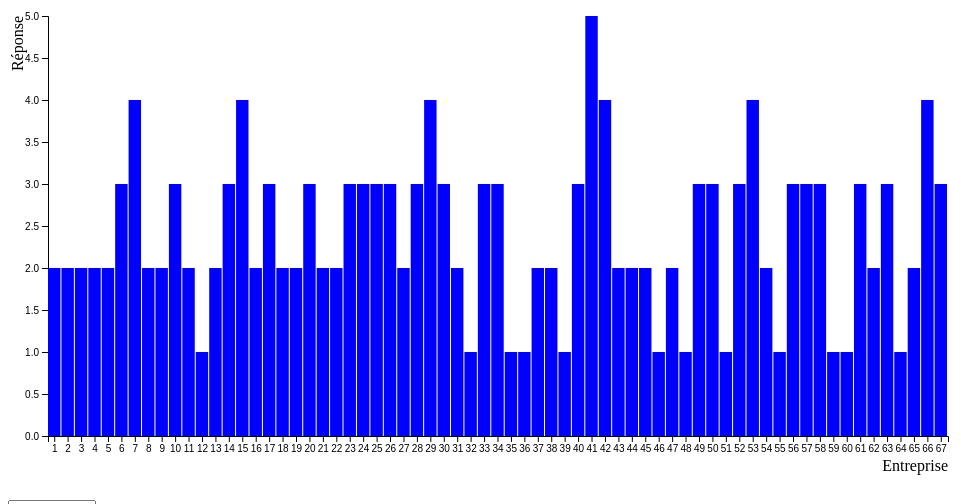
D3 v4 page, settled after 480 driven frames (8 s of simulated time); the page loaded 1 data file(s).


// ── js/fourthgraph.js
d3.csv("data/reponses_entreprises.csv", function (error, data){

	// lever une erreur si échec lors de l'import des données
	if (error) throw error;
	// récupération des en-têtes "noms de boissons"
	var elements = Object.keys(data[0])
		.filter(function(d){
			return (d != "entreprise");
		});
	var selectedQuestion = elements[0]; // par défaut, la première boisson est sélectionnée
	
	// décrlatation des marges et récupération des dimensions du svg: largeur et hauteur 
	var margin = {top: 20, right: 20, bottom: 40, left: 40}, 
		width = d3.select("#svg4").node().getBoundingClientRect().width-margin.left-margin.right, 
		height = d3.select("#svg4").node().getBoundingClientRect().height-margin.bottom-margin.top;
	
	// déclaration de la fonction de passage à l'échelle pour l'abscisse 
	var xScale= d3.scaleBand().domain(data.map(d => d.entreprise)).range([margin.left, width]);
    
	// déclaration de la fonction de passage à l'échelle pour l'ordonnée 	
	var yScale= d3.scaleLinear().domain([0, d3.max(data.map(d => d[selectedQuestion]))]).range([height, margin.top]); 

	// définition du constructeur de l'axe abscisse
	var xAxis= g => g
		.attr("transform", `translate(0, ${height})`)
		.call(d3.axisBottom(xScale));
	
	// définition du constructeur de l'axe ordonnée
	var yAxis= g => g
		.attr("transform", `translate(${margin.left}, 0)`)
		.call(d3.axisLeft(yScale));
	
	// appels aux constructeurs d'axes	
	var Abscissa= d3.select('#svg4').append("g").attr("class", "xAxis").call(xAxis);
	var ordinate= d3.select('#svg4').append("g").attr("class", "yAxis").call(yAxis);
	
	// ajout du labelle de l'axe abscisse
    //label lte7t
	d3.select('#svg4').append("text")             
		.attr("transform", `translate(${width}, ${height+margin.top+15})`)
		.style("text-anchor", "end")
		.text("Entreprise");
	  
	// ajout du labelle de l'axe ordonnée
    //label a gauche
	d3.select('#svg4').append("text")
		.attr("transform", "rotate(-90)")	
		.attr("y", 15)
		.attr("x", -margin.top)
		.style("text-anchor", "end")
		.text("Réponse");
	
	// sélection vide, association de données, créaction des bars interactives, dimensionnement et positionnement des barres selon les échelles prédéfinies
	//les barres li ldakhel
    var bars = d3.select('#svg4').selectAll("rect")
		.data(data)
		.enter()
		.append("rect")
		.style("fill", "blue")
		.attr("y", function(d){
			return yScale(+d[selectedQuestion]);
		})
		.attr("height",  function(d){
			return yScale(0) - yScale(+d[selectedQuestion]);
		})
		.attr("width", xScale.bandwidth()-1)
		.attr("x", function(d, i) {
			return xScale(d.entreprise);
		})
		.on("mouseover", function(d){
			d3.select(this).style("fill", "black");
		})
		.on("mouseout", function(d){
			d3.select(this).style("fill", "blue");
		});
	
	// créer un élément select avec un événement lors du changement de valeur de l'option choisie
	var selector = d3.select("#select4")
    	.append("select")
    	.attr("id","dropdown4")
    	.on("change", function(d){
        	var selectedElement = document.getElementById("dropdown4");
			console.log(selectedElement);
			// redéfinir la fonction de passage à l'échelle pour l'ordonnée avec la nouvelle boisson choisie
        	yScale.domain([0, d3.max(data, function(d){ return +d[selectedElement.value]; })]);

			// transition pour les barres
        	bars.transition()
				.duration(1000)
	            .attr("height", function(d){
					return yScale(0) - yScale(+d[selectedElement.value]);
				})
				.attr("y", function(d){
					return yScale(+d[selectedElement.value]);
				});
			
			// transition pour l'axe ordonnée
           	ordinate.transition()
				.duration(1000)
           		.call(yAxis);
         });

	// création des option du select avec les en-têtes des boissons
    selector.selectAll("option")
      .data(elements)
      .enter().append("option")
      .attr("value", function(d){
        return d;
      })
      .text(function(d){
        return d;
      });
});


### data: data/reponses_entreprises.csv
entreprise, question1, question2, question3, question4, question5, question6, question7, question8, question9, question10, question11, question12, question13, question14, question15, question16, question17, question18, question19, question20, question21, question22, question23
1, 2, 2, 2, 1, 1, 3, 2, 3, 3, 2, 2, 1, 3, 1, 1, 2, 2, 2, 2, 1, 2, 3, 2
2, 2, 5, 2, 1, 5, 1, 1, 4, 1, 1, 2, 2, 3, 5, 5, 2, 2, 2, 2, 3, 2, 2, 5
3, 2, 2, 4, 2, 1, 2, 2, 1, 4, 1, 2, 2, 3, 1, 5, 3, 2, 2, 2, 3, 5, 2, 3
4, 2, 5, 2, 1, 5, 3, 1, 3, 1, 1, 3, 2, 1, 1, 5, 2, 3, 2, 1, 3, 3, 2, 2
5, 2, 3, 2, 1, 1, 3, 1, 1, 1, 3, 2, 3, 1, 1, 2, 1, 3, 1, 2, 3, 3, 3, 5
6, 3, 2, 3, 2, 1, 2, 1, 1, 4, 1, 2, 2, 3, 1, 2, 2, 3, 2, 3, 5, 5, 1, 3
7, 4, 4, 4, 2, 4, 1, 1, 1, 4, 2, 2, 3, 2, 1, 2, 3, 4, 2, 2, 4, 3, 3, 3
8, 2, 3, 3, 4, 2, 3, 3, 2, 2, 2, 3, 3, 5, 3, 2, 3, 4, 2, 2, 3, 3, 2, 3
9, 2, 3, 5, 3, 4, 3, 1, 1, 2, 2, 3, 3, 3, 1, 2, 3, 3, 2, 2, 3, 3, 2, 3
10, 3, 3, 4, 2, 1, 2, 2, 3, 3, 2, 3, 3, 2, 1, 2, 3, 3, 2, 1, 3, 3, 3, 3
11, 2, 2, 4, 4, 2, 3, 2, 2, 2, 2, 3, 2, 3, 3, 2, 3, 4, 2, 2, 3, 5, 2, 4
12, 1, 2, 2, 2, 2, 3, 3, 4, 1, 2, 3, 1, 3, 2, 1, 3, 3, 2, 2, 1, 3, 1, 1
13, 2, 2, 2, 1, 1, 5, 1, 5, 5, 5, 2, 5, 5, 1, 2, 2, 1, 2, 1, 5, 5, 1, 1
14, 3, 3, 2, 3, 3, 2, 3, 2, 2, 2, 2, 2, 2, 3, 3, 1, 2, 2, 3, 2, 3, 2, 3
15, 4, 3, 3, 3, 2, 3, 2, 3, 4, 2, 2, 4, 2, 1, 2, 4, 4, 3, 3, 4, 3, 3, 3
16, 2, 3, 4, 1, 2, 2, 1, 1, 2, 1, 2, 2, 2, 2, 1, 3, 3, 2, 2, 2, 3, 1, 3
17, 3, 3, 4, 2, 2, 3, 2, 1, 2, 1, 3, 2, 2, 1, 1, 2, 3, 2, 2, 3, 3, 3, 3
18, 2, 4, 3, 1, 2, 2, 2, 1, 3, 2, 3, 2, 3, 1, 2, 2, 4, 2, 2, 4, 3, 3, 3
19, 2, 2, 3, 3, 2, 3, 2, 5, 4, 2, 3, 4, 3, 1, 5, 4, 3, 2, 2, 3, 3, 4, 3
20, 3, 4, 4, 3, 3, 4, 3, 2, 2, 3, 3, 3, 3, 3, 2, 4, 4, 3, 4, 4, 3, 4, 3
21, 2, 2, 2, 1, 1, 2, 2, 5, 2, 2, 3, 4, 3, 1, 2, 4, 3, 2, 2, 3, 3, 3, 2
22, 2, 5, 3, 1, 1, 5, 1, 5, 1, 1, 3, 2, 5, 1, 5, 3, 3, 2, 1, 2, 3, 2, 3
23, 3, 3, 3, 2, 2, 3, 3, 3, 2, 2, 3, 3, 3, 2, 2, 4, 3, 3, 3, 3, 2, 3, 3
24, 3, 3, 3, 3, 2, 3, 2, 3, 2, 2, 3, 2, 3, 1, 2, 4, 3, 2, 2, 4, 2, 3, 3
25, 3, 3, 4, 4, 4, 3, 2, 1, 2, 2, 3, 4, 2, 3, 2, 3, 3, 2, 2, 4, 3, 3, 4
26, 3, 3, 2, 1, 1, 1, 1, 1, 3, 1, 2, 2, 3, 1, 2, 3, 2, 2, 2, 2, 3, 1, 1
27, 2, 2, 3, 1, 4, 3, 2, 3, 3, 2, 3, 3, 3, 3, 2, 3, 3, 2, 2, 3, 3, 3, 4
28, 3, 3, 3, 2, 2, 3, 1, 1, 3, 2, 3, 3, 2, 1, 2, 2, 2, 2, 3, 3, 3, 2, 3
29, 4, 4, 4, 3, 4, 3, 3, 3, 2, 3, 3, 4, 3, 2, 2, 4, 3, 3, 3, 4, 3, 2, 3
30, 3, 3, 2, 1, 2, 2, 2, 5, 4, 1, 3, 4, 1, 1, 2, 2, 3, 2, 2, 2, 3, 2, 3
31, 2, 2, 2, 1, 2, 4, 2, 3, 3, 3, 3, 3, 3, 2, 5, 3, 2, 3, 3, 4, 3, 3, 2
32, 1, 2, 2, 1, 1, 2, 1, 3, 1, 1, 2, 2, 1, 1, 2, 1, 2, 1, 1, 4, 2, 1, 1
33, 3, 3, 3, 3, 3, 3, 1, 4, 1, 2, 3, 2, 2, 2, 2, 2, 3, 3, 3, 4, 3, 2, 4
34, 3, 4, 4, 3, 3, 3, 2, 3, 2, 2, 3, 4, 3, 2, 1, 4, 3, 3, 3, 3, 5, 2, 3
35, 1, 2, 2, 4, 2, 3, 1, 1, 1, 1, 2, 3, 2, 1, 2, 3, 2, 2, 1, 3, 2, 2, 3
36, 1, 1, 2, 1, 5, 1, 5, 1, 1, 5, 5, 1, 5, 1, 2, 1, 2, 1, 1, 4, 3, 1, 1
37, 2, 2, 2, 1, 1, 2, 1, 1, 3, 1, 2, 2, 1, 1, 1, 2, 2, 3, 1, 2, 1, 3, 4
38, 2, 1, 3, 1, 1, 2, 1, 1, 1, 1, 2, 2, 3, 1, 2, 3, 1, 2, 1, 3, 3, 2, 2
39, 1, 3, 3, 2, 2, 3, 2, 3, 2, 2, 3, 2, 5, 1, 5, 3, 2, 2, 2, 5, 5, 1, 1
40, 3, 3, 3, 2, 1, 2, 1, 3, 1, 1, 3, 2, 1, 1, 2, 2, 2, 2, 1, 2, 3, 3, 2
41, 5, 2, 3, 5, 2, 5, 5, 3, 5, 1, 3, 5, 5, 1, 1, 3, 2, 1, 4, 5, 4, 3, 3
42, 4, 4, 2, 5, 2, 3, 3, 3, 3, 3, 3, 2, 3, 2, 5, 4, 3, 2, 3, 3, 3, 5, 3
43, 2, 1, 3, 1, 1, 5, 1, 1, 2, 3, 3, 5, 5, 1, 5, 2, 2, 2, 1, 4, 5, 3, 4
44, 2, 1, 3, 1, 2, 5, 5, 5, 3, 5, 2, 5, 5, 1, 2, 3, 2, 2, 2, 2, 3, 1, 1
45, 2, 3, 3, 4, 2, 3, 3, 2, 2, 2, 3, 3, 5, 3, 2, 3, 4, 2, 2, 3, 3, 2, 3
46, 1, 3, 3, 1, 1, 2, 5, 2, 1, 2, 2, 2, 2, 2, 2, 3, 1, 2, 1, 4, 3, 3, 2
47, 2, 3, 2, 2, 2, 2, 1, 1, 1, 1, 3, 2, 2, 1, 1, 2, 3, 2, 2, 3, 3, 2, 3
48, 1, 5, 5, 5, 2, 2, 1, 1, 1, 1, 2, 2, 4, 1, 2, 3, 3, 2, 2, 5, 3, 2, 2
49, 3, 2, 3, 1, 5, 2, 2, 1, 1, 2, 2, 5, 5, 3, 2, 2, 2, 2, 2, 5, 5, 3, 3
50, 3, 3, 3, 2, 4, 5, 5, 5, 3, 4, 4, 4, 5, 2, 2, 3, 4, 3, 3, 4, 2, 2, 3
51, 1, 1, 2, 1, 1, 2, 2, 1, 2, 1, 3, 1, 1, 1, 5, 2, 1, 2, 1, 1, 2, 2, 3
52, 3, 5, 2, 1, 2, 2, 1, 3, 3, 5, 3, 2, 5, 1, 1, 2, 3, 2, 2, 3, 3, 3, 3
53, 4, 4, 4, 5, 2, 1, 1, 5, 2, 3, 3, 3, 2, 2, 5, 3, 2, 2, 2, 3, 2, 3, 4
54, 2, 1, 3, 4, 2, 2, 1, 2, 2, 2, 2, 2, 3, 1, 2, 3, 3, 2, 1, 3, 3, 2, 3
55, 1, 2, 2, 5, 1, 1, 1, 1, 1, 1, 1, 1, 1, 1, 1, 1, 1, 1, 1, 1, 1, 1, 1
56, 3, 3, 2, 1, 1, 1, 1, 1, 1, 1, 3, 3, 5, 1, 1, 3, 4, 2, 2, 4, 3, 2, 5
57, 3, 3, 3, 2, 2, 3, 2, 3, 1, 3, 3, 2, 2, 1, 2, 3, 3, 2, 3, 3, 2, 2, 1
58, 3, 3, 2, 2, 1, 3, 2, 4, 2, 2, 2, 2, 2, 1, 2, 3, 3, 2, 2, 4, 2, 2, 1
59, 1, 5, 4, 5, 5, 5, 5, 5, 3, 3, 3, 3, 3, 5, 2, 2, 4, 5, 2, 5, 5, 5, 5
60, 1, 5, 2, 5, 1, 2, 1, 1, 1, 2, 2, 2, 3, 1, 5, 3, 3, 2, 2, 5, 5, 2, 1
... 7 more rows